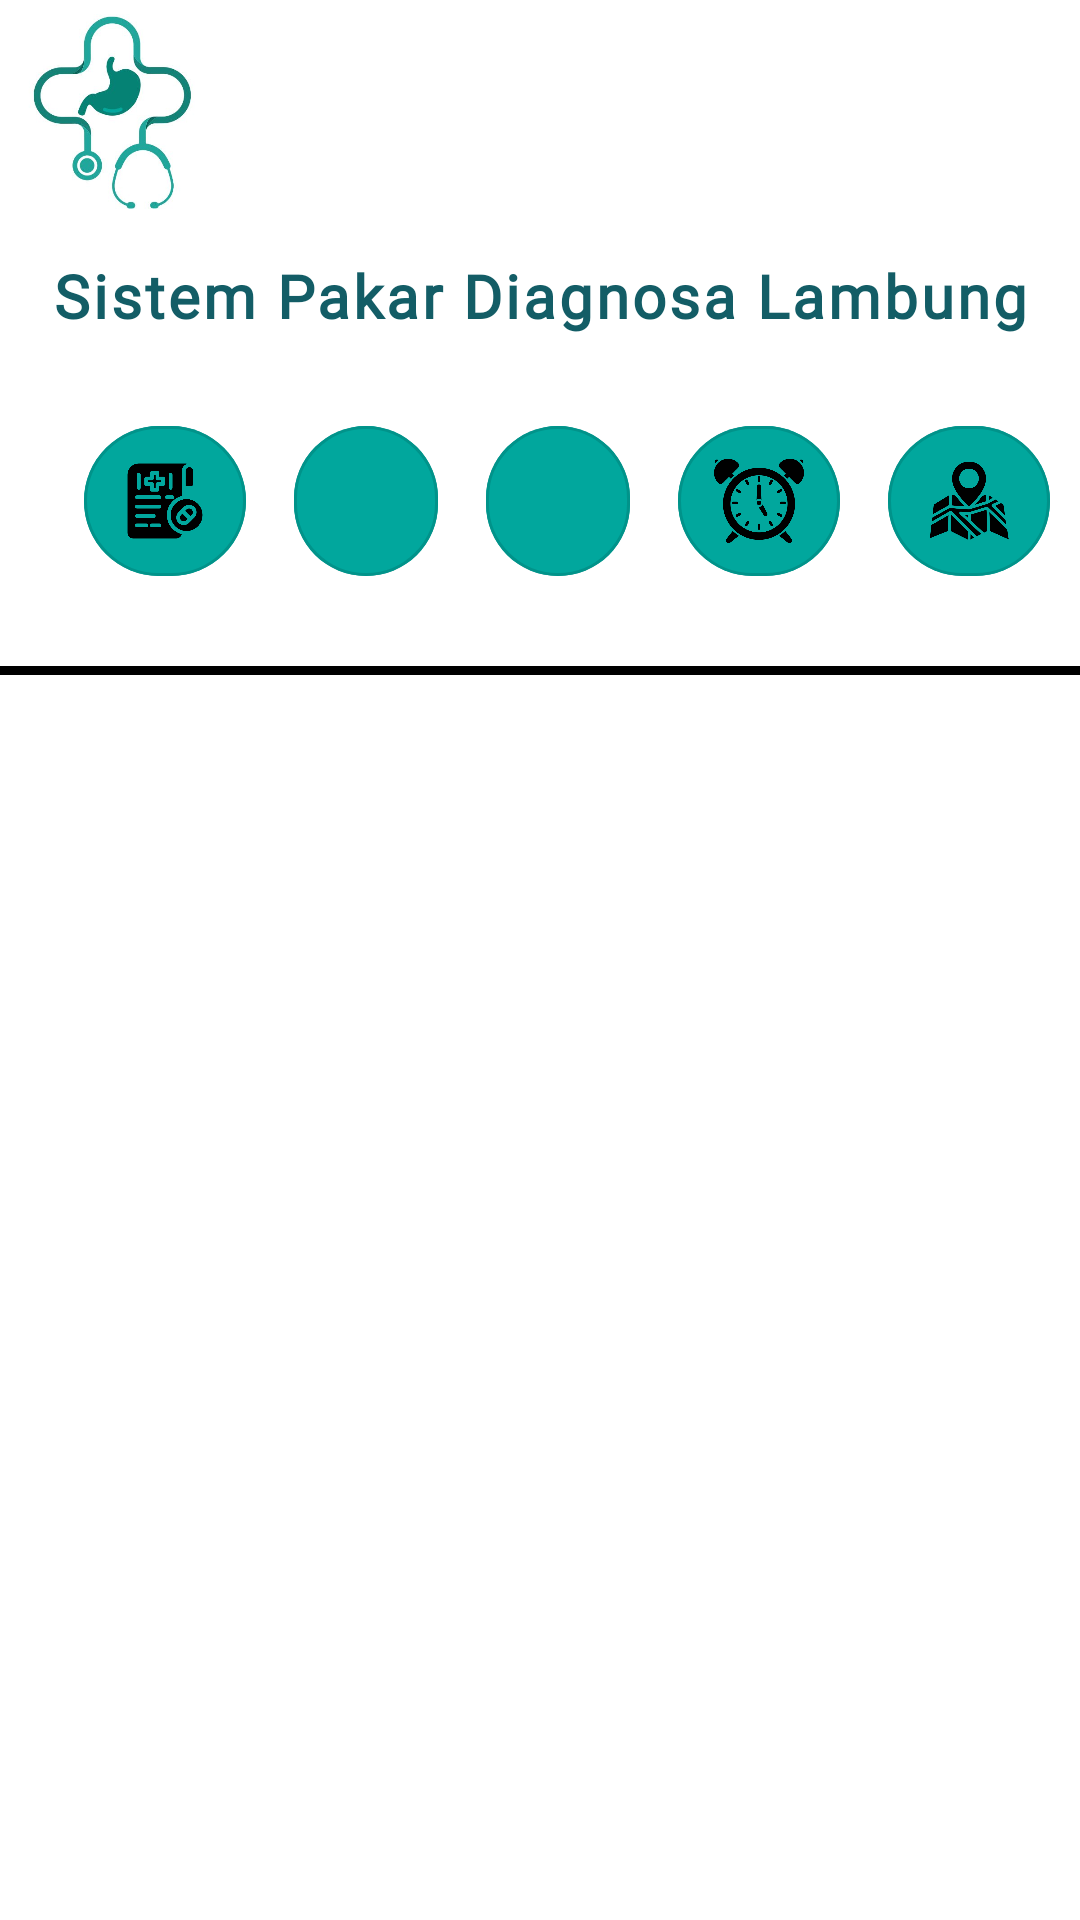

This screen was rendered from an Android layout file. Write that file and the resources it references.
<!-- AndroidManifest.xml: application theme Theme.Tugas_akhir_android -->
<!-- res/layout/fragment_home.xml -->
<?xml version="1.0" encoding="utf-8"?>
<RelativeLayout xmlns:android="http://schemas.android.com/apk/res/android"
    xmlns:tools="http://schemas.android.com/tools"
    xmlns:app="http://schemas.android.com/apk/res-auto"
    xmlns:card_view="http://schemas.android.com/apk/res-auto"
    android:layout_width="match_parent"
    android:layout_height="match_parent"
    android:background="@color/white"
    tools:context=".Fragment.FragmentHome">

    <androidx.constraintlayout.widget.ConstraintLayout
        android:id="@+id/constraintLayout"
        android:layout_width="match_parent"
        android:layout_height="wrap_content"
        >
        <RelativeLayout
            android:id="@+id/topLayout"
            android:layout_width="match_parent"
            android:layout_height="wrap_content"
            app:layout_constraintEnd_toEndOf="parent"
            app:layout_constraintStart_toStartOf="parent"
            app:layout_constraintTop_toTopOf="parent">


            <ImageView
                android:layout_width="75dp"
                android:layout_height="75dp"
                android:src="@drawable/stomadical_logo"
                />

        </RelativeLayout>
        <TextView
            android:id="@+id/titleText"
            android:layout_width="wrap_content"
            android:layout_height="wrap_content"
            android:layout_marginTop="10dp"
            android:fontFamily="@font/junegull_rg"
            android:text="Sistem Pakar Diagnosa Lambung"
            android:textStyle="bold"
            android:textColor="@color/teal1"
            android:letterSpacing="0.05"
            android:textSize="20sp"
            android:layout_marginBottom="10dp"
            app:layout_constraintBottom_toTopOf="@+id/linearLayoutBtn"
            app:layout_constraintTop_toBottomOf="@+id/topLayout"
            app:layout_constraintEnd_toEndOf="parent"
            app:layout_constraintStart_toStartOf="parent" />

        <LinearLayout
            android:id="@+id/linearLayoutBtn"
            android:layout_width="match_parent"
            android:layout_height="wrap_content"
            app:layout_constraintTop_toBottomOf="@+id/titleText"
            app:layout_constraintStart_toStartOf="parent"
            app:layout_constraintEnd_toEndOf="parent"
            app:layout_constraintBottom_toTopOf="@id/horizontalLine"
            android:orientation="horizontal"
            android:layout_marginTop="20dp">

                <com.google.android.material.button.MaterialButton
                    android:id="@+id/diagnoseBtn"
                    android:layout_width="wrap_content"
                    android:layout_height="50dp"
                    app:icon="@drawable/diagnose"
                    app:iconSize="30dp"
                    app:iconTint="@color/black"
                    android:backgroundTint="@color/teal5"
                    app:shapeAppearanceOverlay="@style/RoundedButton"
                    style="@style/Widget.App.Button.OutlinedButton.IconOnly"
                    android:layout_marginStart="28dp"
                    android:layout_marginEnd="8dp"
                    android:contentDescription="Diagnose Button"/>

                <com.google.android.material.button.MaterialButton
                    android:id="@+id/foodBtn"
                    android:layout_width="wrap_content"
                    android:layout_height="50dp"
                    app:icon="@drawable/food"
                    app:iconSize="30dp"
                    app:iconTint="@color/black"
                    android:backgroundTint="@color/teal5"
                    app:shapeAppearanceOverlay="@style/RoundedButton"
                    style="@style/Widget.App.Button.OutlinedButton.IconOnly"
                    android:layout_marginStart="8dp"
                    android:layout_marginEnd="8dp"
                    android:contentDescription="Food Button"/>

                <com.google.android.material.button.MaterialButton
                    android:id="@+id/medicineBtn"
                    android:layout_width="wrap_content"
                    android:layout_height="50dp"
                    app:icon="@drawable/medicine"
                    app:iconSize="30dp"
                    app:iconTint="@color/black"
                    android:backgroundTint="@color/teal5"
                    app:shapeAppearanceOverlay="@style/RoundedButton"
                    style="@style/Widget.App.Button.OutlinedButton.IconOnly"
                    android:layout_marginStart="8dp"
                    android:layout_marginEnd="8dp"
                    android:contentDescription="Medicine Button"/>

                <com.google.android.material.button.MaterialButton
                    android:id="@+id/scheduleBtn"
                    android:layout_width="wrap_content"
                    android:layout_height="50dp"
                    app:icon="@drawable/clock"
                    app:iconSize="30dp"
                    app:iconTint="@color/black"
                    android:backgroundTint="@color/teal5"
                    app:shapeAppearanceOverlay="@style/RoundedButton"
                    style="@style/Widget.App.Button.OutlinedButton.IconOnly"
                    android:layout_marginStart="8dp"
                    android:layout_marginEnd="8dp"
                    android:contentDescription="Schedule Button"/>

                <com.google.android.material.button.MaterialButton
                    android:id="@+id/geolocationBtn"
                    android:layout_width="wrap_content"
                    android:layout_height="50dp"
                    app:icon="@drawable/location"
                    app:iconSize="30dp"
                    app:iconTint="@color/black"
                    android:backgroundTint="@color/teal5"
                    app:shapeAppearanceOverlay="@style/RoundedButton"
                    style="@style/Widget.App.Button.OutlinedButton.IconOnly"
                    android:layout_marginStart="8dp"
                    android:layout_marginEnd="8dp"
                    android:contentDescription="Location Button"/>
        </LinearLayout>

        <View
            android:id="@+id/horizontalLine"
            android:layout_width="match_parent"
            android:layout_height="3dp"
            android:background="@color/black"
            android:layout_marginTop="30dp"
            app:layout_constraintTop_toBottomOf="@id/linearLayoutBtn"
            app:layout_constraintStart_toStartOf="parent"
            app:layout_constraintEnd_toEndOf="parent"/>

    </androidx.constraintlayout.widget.ConstraintLayout>

    <FrameLayout
        android:id="@+id/fl_home_penyakit"
        android:layout_width="match_parent"
        android:layout_height="match_parent"
        android:layout_below="@+id/constraintLayout"
        android:layout_marginHorizontal="10dp"
        android:layout_marginTop="25dp"
        app:layout_constraintEnd_toEndOf="parent"
        app:layout_constraintStart_toStartOf="parent"
        app:layout_constraintTop_toBottomOf="@id/constraintLayout"
        tools:ignore="NotSibling" />

</RelativeLayout>
<!-- resources referenced by this layout -->
<resources>
  <color name="black">#FF000000</color>
  <color name="teal1">#135D66</color>
  <color name="teal5">#01a79d</color>
  <color name="white">#FFFFFFFF</color>
  <!-- drawable clock: png bitmap (drawable, 22390 bytes) -->
  <!-- drawable diagnose: png bitmap (drawable, 14153 bytes) -->
  <!-- drawable location: png bitmap (drawable, 21160 bytes) -->
  <!-- drawable stomadical_logo: jpg bitmap (drawable, 19417 bytes) -->
  <style name="RoundedButton" parent="">
          <item name="cornerFamily">rounded</item>
          <item name="cornerSize">50%</item>
      </style>
  <style name="Widget.App.Button.OutlinedButton.IconOnly" parent="Widget.MaterialComponents.Button.OutlinedButton">
          <item name="iconPadding">0dp</item>
          <item name="android:insetTop">0dp</item>
          <item name="android:insetBottom">0dp</item>
          <item name="android:paddingLeft">12dp</item>
          <item name="android:paddingRight">12dp</item>
          <item name="android:minWidth">48dp</item>
          <item name="android:minHeight">48dp</item>
          <item name="android:strokeColor">@color/black</item>
          <item name="switchStyle">@style/Widget.App.Switch</item>
      </style>
  <style name="Theme.Tugas_akhir_android" parent="Theme.MaterialComponents.DayNight.NoActionBar">
          
          <item name="colorPrimary">@color/teal5</item>
          <item name="colorPrimaryVariant">@color/teal2</item>
          <item name="colorOnPrimary">@color/black</item>
          
          <item name="colorSecondary">@color/teal_200</item>
          <item name="colorSecondaryVariant">@color/teal_200</item>
          <item name="colorOnSecondary">@color/black</item>
          
          <item name="android:statusBarColor">?attr/colorPrimaryVariant</item>
          
      </style>
  <style name="Widget.App.Switch" parent="Widget.MaterialComponents.CompoundButton.Switch">
          <item name="materialThemeOverlay">@style/ThemeOverlay.App.Switch</item>
      </style>
  <color name="teal2">#05685e</color>
  <color name="teal_200">#FF03DAC5</color>
  <style name="ThemeOverlay.App.Switch" parent="">
          <item name="colorOnSurface">@color/blueGray300</item>
          <item name="colorSecondary">@color/black</item>
      </style>
</resources>
